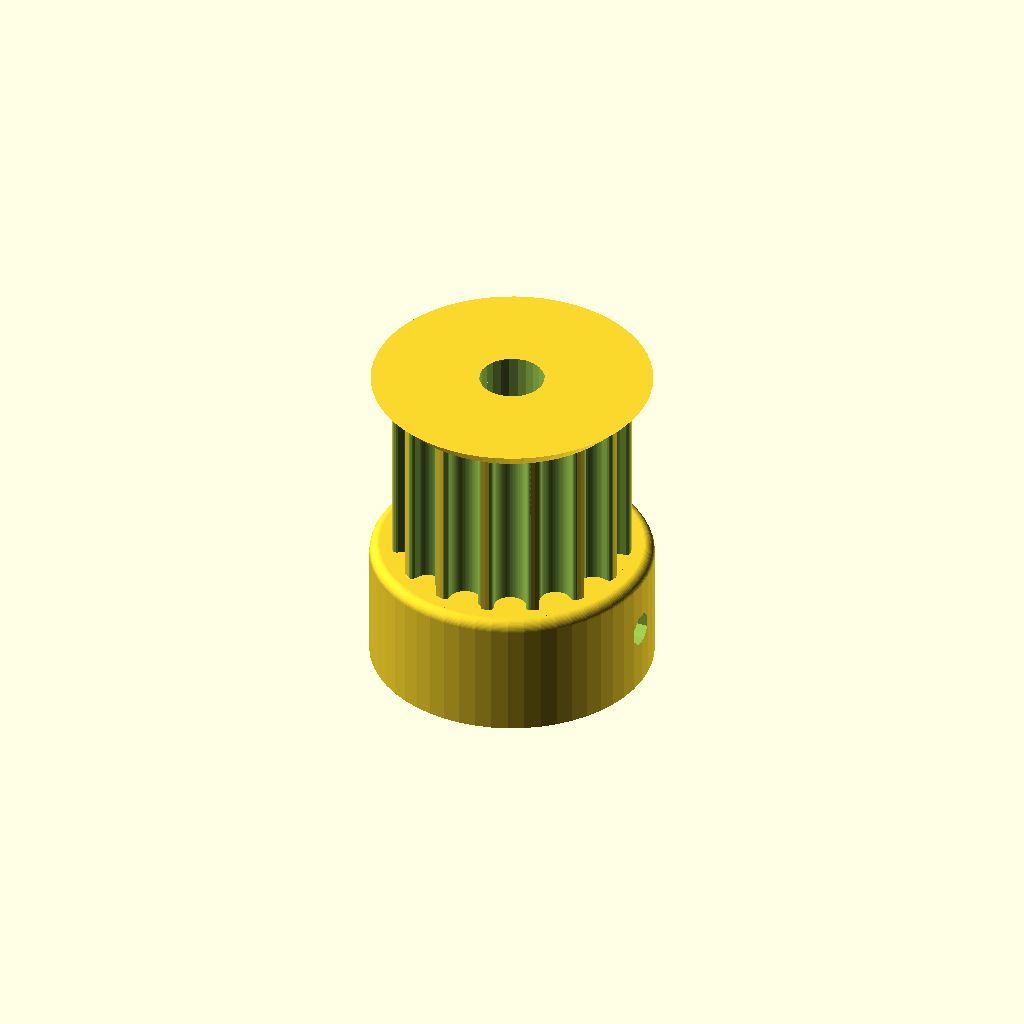
Cell 1: rendered with the file's own defaults.
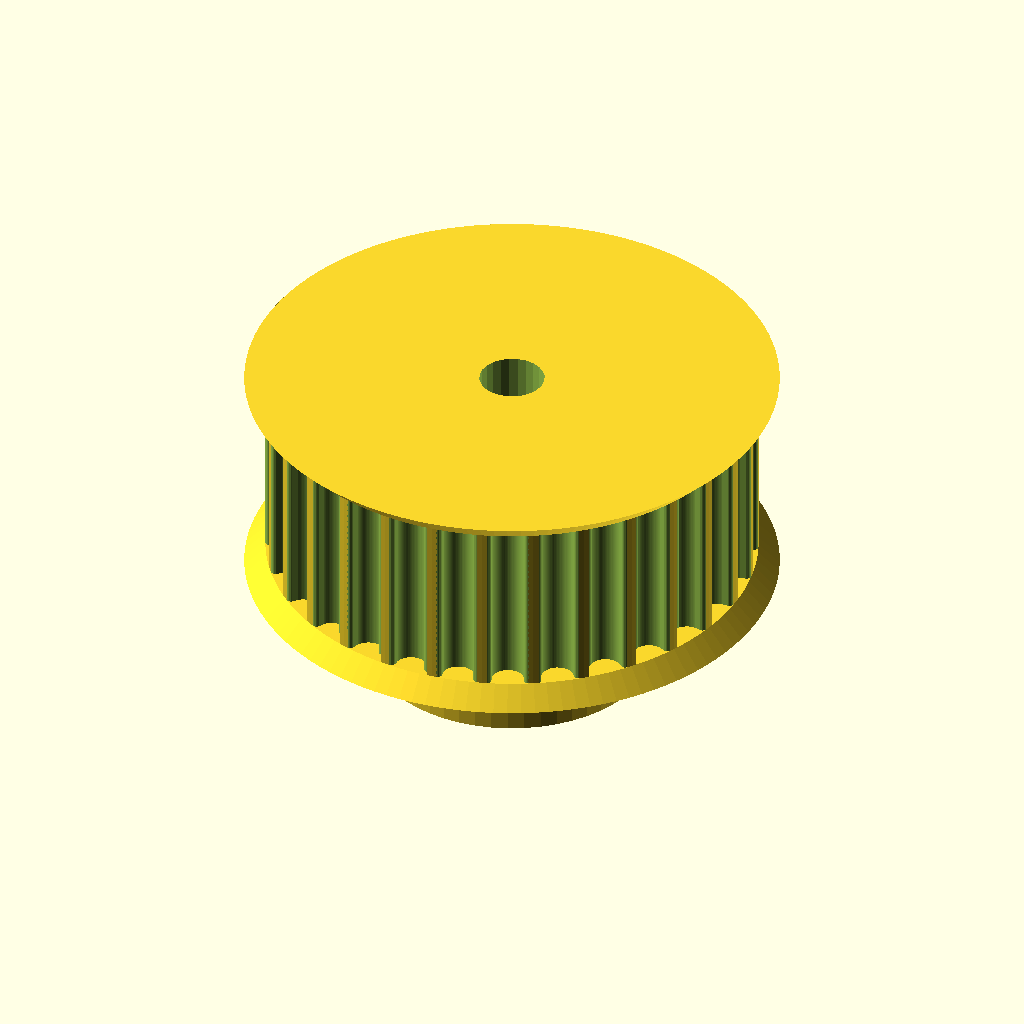
Cell 2: teeth = 30 (everything else at default).
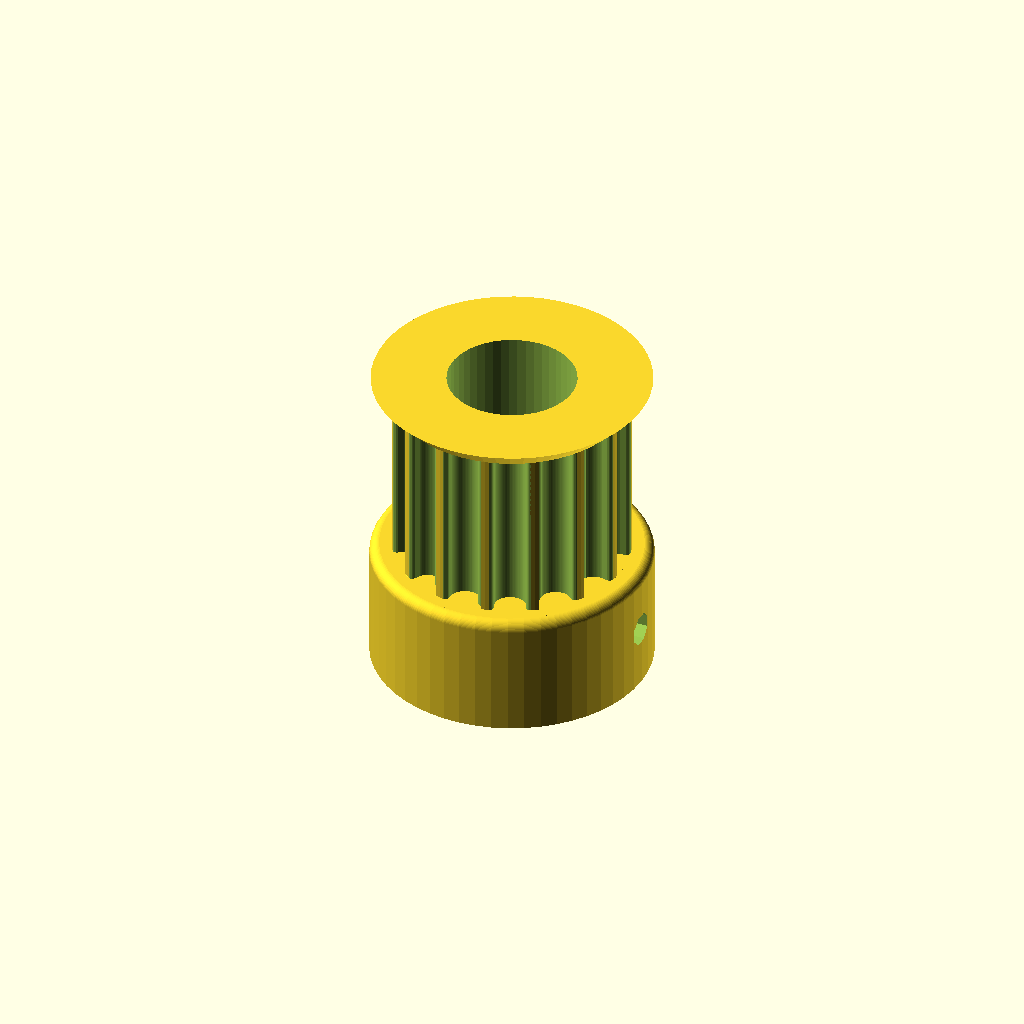
Cell 3 — motor_shaft set to 12.4, the other parameters unchanged.
One fixed orthographic camera (rotation 55°, 0°, 25°; colour scheme Cornfield) for every cell.
OpenSCAD source file stl/Pulley_T-MXL-XL-HTD-GT2_N-tooth.scad:
// Parametric Pulley with multiple belt profiles
// by droftarts January 2012

// Based on pulleys by:
// http://www.thingiverse.com/thing:11256 by me!
// https://github.com/prusajr/PrusaMendel by Josef Prusa
// http://www.thingiverse.com/thing:3104 by GilesBathgate
// http://www.thingiverse.com/thing:2079 by nophead

// dxf tooth data from http://oem.cadregister.com/asp/PPOW_Entry.asp?company=915217&elementID=07807803/METRIC/URETH/WV0025/F
// pulley diameter checked and modelled from data at http://www.sdp-si.com/D265/HTML/D265T016.html

/**
 * @name Pulley
 * @category Printed
 * @using 1 x m3 nut, normal or nyloc
 * @using 1 x m3x10 set screw or 1 x m3x8 grub screw
 */


// tuneable constants

teeth = 15;			// Number of teeth, standard Mendel T5 belt = 8, gives Outside Diameter of 11.88mm
profile = 10;		// 1=MXL 2=40DP 3=XL 4=H 5=T2.5 6=T5 7=T10 8=AT5 9=HTD_3mm 10=HTD_5mm 11=HTD_8mm 12=GT2_2mm 13=GT2_3mm 14=GT2_5mm

motor_shaft = 6.2;	// NEMA17 motor shaft exact diameter = 5
m3_dia = 3.2;		// 3mm hole diameter
m3_nut_hex = 0;		// 1 for hex, 0 for square nut
m3_nut_flats = 5.7;	// normal M3 hex nut exact width = 5.5
m3_nut_depth = 2.7;	// normal M3 hex nut exact depth = 2.4, nyloc = 4

retainer = 1;		// Belt retainer above teeth, 0 = No, 1 = Yes
retainer_ht = 2;	// height of retainer flange over pulley, standard = 1.5
idler = 1;			// Belt retainer below teeth, 0 = No, 1 = Yes
idler_ht = 2;		// height of idler flange over pulley, standard = 1.5

pulley_t_ht = 17;	// length of toothed part of pulley, standard = 12
pulley_b_ht = 12;		// pulley base height, standard = 8. Set to same as idler_ht if you want an idler but no pulley.
pulley_b_dia = 27;	// pulley base diameter, standard = 20
no_of_nuts = 1;		// number of captive nuts required, standard = 1
nut_angle = 90;		// angle between nuts, standard = 90
nut_shaft_distance = 1.2;	// distance between inner face of nut and shaft, can be negative.


//	********************************
//	** Scaling tooth for good fit **
//	********************************
/*	To improve fit of belt to pulley, set the following constant. Decrease or increase by 0.1mm at a time. We are modelling the *BELT* tooth here, not the tooth on the pulley. Increasing the number will *decrease* the pulley tooth size. Increasing the tooth width will also scale proportionately the tooth depth, to maintain the shape of the tooth, and increase how far into the pulley the tooth is indented. Can be negative */

additional_tooth_width = 0.2; //mm

//	If you need more tooth depth than this provides, adjust the following constant. However, this will cause the shape of the tooth to change.

additional_tooth_depth = 0; //mm

// calculated constants

nut_elevation = pulley_b_ht/2;
m3_nut_points = 2*((m3_nut_flats/2)/cos(30)); // This is needed for the nut trap

// The following set the pulley diameter for a given number of teeth

MXL_pulley_dia = tooth_spacing (2.032,0.254);
40DP_pulley_dia = tooth_spacing (2.07264,0.1778);
XL_pulley_dia = tooth_spacing (5.08,0.254);
H_pulley_dia = tooth_spacing (9.525,0.381);
T2_5_pulley_dia = tooth_spaceing_curvefit (0.7467,0.796,1.026);
T5_pulley_dia = tooth_spaceing_curvefit (0.6523,1.591,1.064);
T10_pulley_dia = tooth_spacing (10,0.93);
AT5_pulley_dia = tooth_spaceing_curvefit (0.6523,1.591,1.064);
HTD_3mm_pulley_dia = tooth_spacing (3,0.381);
HTD_5mm_pulley_dia = tooth_spacing (5,0.5715);
HTD_8mm_pulley_dia = tooth_spacing (8,0.6858);
GT2_2mm_pulley_dia = tooth_spacing (2,0.254);
GT2_3mm_pulley_dia = tooth_spacing (3,0.381);
GT2_5mm_pulley_dia = tooth_spacing (5,0.5715);

// The following calls the pulley creation part, and passes the pulley diameter and tooth width to that module

if ( profile == 1 ) { pulley ( "MXL" , MXL_pulley_dia , 0.508 , 1.321 ); }
if ( profile == 2 ) { pulley ( "40 D.P." , 40DP_pulley_dia , 0.457 , 1.226 ); }
if ( profile == 3 ) { pulley ( "XL" , XL_pulley_dia , 1.27, 3.051 ); }
if ( profile == 4 ) { pulley ( "H" , H_pulley_dia ,1.905 , 5.359 ); }
if ( profile == 5 ) { pulley ( "T2.5" , T2_5_pulley_dia , 0.7 , 1.678 ); }
if ( profile == 6 ) { pulley ( "T5" , T5_pulley_dia , 1.19 , 3.264 ); }
if ( profile == 7 ) { pulley ( "T10" , T10_pulley_dia , 2.5 , 6.13 ); }
if ( profile == 8 ) { pulley ( "AT5" , AT5_pulley_dia , 1.19 , 4.268 ); }
if ( profile == 9 ) { pulley ( "HTD 3mm" , HTD_3mm_pulley_dia , 1.289 , 2.27 ); }
if ( profile == 10 ) { pulley ( "HTD 5mm" , HTD_5mm_pulley_dia , 2.199 , 3.781 ); }
if ( profile == 11 ) { pulley ( "HTD 8mm" , HTD_8mm_pulley_dia , 3.607 , 6.603 ); }
if ( profile == 12 ) { pulley ( "GT2 2mm" , GT2_2mm_pulley_dia , 0.764 , 1.494 ); }
if ( profile == 13 ) { pulley ( "GT2 3mm" , GT2_3mm_pulley_dia , 1.169 , 2.31 ); }
if ( profile == 14 ) { pulley ( "GT2 5mm" , GT2_5mm_pulley_dia , 1.969 , 3.952 ); }

// Functions

function tooth_spaceing_curvefit (b,c,d)
	= ((c * pow(teeth,d)) / (b + pow(teeth,d))) * teeth ;

function tooth_spacing(tooth_pitch,pitch_line_offset)
	= (2*((teeth*tooth_pitch)/(3.14159265*2)-pitch_line_offset)) ;

// Main Module

module pulley( belt_type , pulley_OD , tooth_depth , tooth_width )
	{
	echo (str("Belt type = ",belt_type,"; Number of teeth = ",teeth,"; Pulley Outside Diameter = ",pulley_OD,"mm "));
	tooth_distance_from_centre = sqrt( pow(pulley_OD/2,2) - pow((tooth_width+additional_tooth_width)/2,2));
	tooth_width_scale = (tooth_width + additional_tooth_width ) / tooth_width;
	tooth_depth_scale = ((tooth_depth + additional_tooth_depth ) / tooth_depth) ;


//	************************************************************************
//	*** uncomment the following line if pulley is wider than puller base ***
//	************************************************************************

//	translate ([0,0, pulley_b_ht + pulley_t_ht + retainer_ht ]) rotate ([0,180,0])

	difference()
	 {	 
		union()
		{
			//base
	
			if ( pulley_b_ht < 2 ) { echo ("CAN'T DRAW PULLEY BASE, HEIGHT LESS THAN 2!!!"); } else {
				rotate_extrude($fn=pulley_b_dia*2)
				{
						square([pulley_b_dia/2-1,pulley_b_ht]);
						square([pulley_b_dia/2,pulley_b_ht-1]);
						translate([pulley_b_dia/2-1,pulley_b_ht-1]) circle(1);
				}
			}
	
		difference()
			{
			//shaft - diameter is outside diameter of pulley
			
			translate([0,0,pulley_b_ht]) 
			rotate ([0,0,360/(teeth*4)]) 
			cylinder(r=pulley_OD/2,h=pulley_t_ht, $fn=teeth*4);
	
			//teeth - cut out of shaft
		
			for(i=[1:teeth]) 
			rotate([0,0,i*(360/teeth)])
			translate([0,-tooth_distance_from_centre,pulley_b_ht -1]) 
			scale ([ tooth_width_scale , tooth_depth_scale , 1 ]) 
			{
			if ( profile == 1 ) { MXL();}
			if ( profile == 2 ) { 40DP();}
			if ( profile == 3 ) { XL();}
			if ( profile == 4 ) { H();}
			if ( profile == 5 ) { T2_5();}
			if ( profile == 6 ) { T5();}
			if ( profile == 7 ) { T10();}
			if ( profile == 8 ) { AT5();}
			if ( profile == 9 ) { HTD_3mm();}
			if ( profile == 10 ) { HTD_5mm();}
			if ( profile == 11 ) { HTD_8mm();}
			if ( profile == 12 ) { GT2_2mm();}
			if ( profile == 13 ) { GT2_3mm();}
			if ( profile == 14 ) { GT2_5mm();}
			}

			}
			
		//belt retainer / idler
		if ( retainer > 0 ) {translate ([0,0, pulley_b_ht + pulley_t_ht ]) 
		rotate_extrude($fn=teeth*4)  
		polygon([[0,0],[pulley_OD/2,0],[pulley_OD/2 + retainer_ht , retainer_ht],[0 , retainer_ht],[0,0]]);}
		
		if ( idler > 0 ) {translate ([0,0, pulley_b_ht - idler_ht ]) 
		rotate_extrude($fn=teeth*4)  
		polygon([[0,0],[pulley_OD/2 + idler_ht,0],[pulley_OD/2 , idler_ht],[0 , idler_ht],[0,0]]);}
	
		}
	   
		//hole for motor shaft
		translate([0,0,-1])cylinder(r=motor_shaft/2,h=pulley_b_ht + pulley_t_ht + retainer_ht + 2,$fn=motor_shaft*4);
				
		//captive nut and grub screw holes
	
		if ( pulley_b_ht < m3_nut_flats ) { echo ("CAN'T DRAW CAPTIVE NUTS, HEIGHT LESS THAN NUT DIAMETER!!!"); } else {
		if ( (pulley_b_dia - motor_shaft)/2 < m3_nut_depth + 3 ) { echo ("CAN'T DRAW CAPTIVE NUTS, DIAMETER TOO SMALL FOR NUT DEPTH!!!"); } else {
	
			for(j=[1:no_of_nuts]) rotate([0,0,j*nut_angle])
			translate([0,0,nut_elevation])rotate([90,0,0])
	
			union()
			{
				//entrance
				translate([0,-pulley_b_ht/4-0.5,motor_shaft/2+m3_nut_depth/2+nut_shaft_distance]) cube([m3_nut_flats,pulley_b_ht/2+1,m3_nut_depth],center=true);
	
				//nut
				if ( m3_nut_hex > 0 )
					{
						// hex nut
						translate([0,0.25,motor_shaft/2+m3_nut_depth/2+nut_shaft_distance]) rotate([0,0,30]) cylinder(r=m3_nut_points/2,h=m3_nut_depth,center=true,$fn=6);
					} else {
						// square nut
						translate([0,0.25,motor_shaft/2+m3_nut_depth/2+nut_shaft_distance]) cube([m3_nut_flats,m3_nut_flats,m3_nut_depth],center=true);
					}
	
				//grub screw hole
				rotate([0,0,22.5])cylinder(r=m3_dia/2,h=pulley_b_dia/2+1,$fn=8);
			}
		}}
	 }
	   
	}


// Tooth profile modules

module MXL()
	{
	linear_extrude(height=pulley_t_ht+2) polygon([[-0.660421,-0.5],[-0.660421,0],[-0.621898,0.006033],[-0.587714,0.023037],[-0.560056,0.049424],[-0.541182,0.083609],[-0.417357,0.424392],[-0.398413,0.458752],[-0.370649,0.48514],[-0.336324,0.502074],[-0.297744,0.508035],[0.297744,0.508035],[0.336268,0.502074],[0.370452,0.48514],[0.39811,0.458752],[0.416983,0.424392],[0.540808,0.083609],[0.559752,0.049424],[0.587516,0.023037],[0.621841,0.006033],[0.660421,0],[0.660421,-0.5]]);
	}

module 40DP()
	{
	linear_extrude(height=pulley_t_ht+2) polygon([[-0.612775,-0.5],[-0.612775,0],[-0.574719,0.010187],[-0.546453,0.0381],[-0.355953,0.3683],[-0.327604,0.405408],[-0.291086,0.433388],[-0.248548,0.451049],[-0.202142,0.4572],[0.202494,0.4572],[0.248653,0.451049],[0.291042,0.433388],[0.327609,0.405408],[0.356306,0.3683],[0.546806,0.0381],[0.574499,0.010187],[0.612775,0],[0.612775,-0.5]]);
	}

module XL()
	{
	linear_extrude(height=pulley_t_ht+2) polygon([[-1.525411,-1],[-1.525411,0],[-1.41777,0.015495],[-1.320712,0.059664],[-1.239661,0.129034],[-1.180042,0.220133],[-0.793044,1.050219],[-0.733574,1.141021],[-0.652507,1.210425],[-0.555366,1.254759],[-0.447675,1.270353],[0.447675,1.270353],[0.555366,1.254759],[0.652507,1.210425],[0.733574,1.141021],[0.793044,1.050219],[1.180042,0.220133],[1.239711,0.129034],[1.320844,0.059664],[1.417919,0.015495],[1.525411,0],[1.525411,-1]]);
	}

module H()
	{
	linear_extrude(height=pulley_t_ht+2) polygon([[-2.6797,-1],[-2.6797,0],[-2.600907,0.006138],[-2.525342,0.024024],[-2.45412,0.052881],[-2.388351,0.091909],[-2.329145,0.140328],[-2.277614,0.197358],[-2.234875,0.262205],[-2.202032,0.334091],[-1.75224,1.57093],[-1.719538,1.642815],[-1.676883,1.707663],[-1.62542,1.764693],[-1.566256,1.813112],[-1.500512,1.85214],[-1.4293,1.880997],[-1.353742,1.898883],[-1.274949,1.905021],[1.275281,1.905021],[1.354056,1.898883],[1.429576,1.880997],[1.500731,1.85214],[1.566411,1.813112],[1.625508,1.764693],[1.676919,1.707663],[1.719531,1.642815],[1.752233,1.57093],[2.20273,0.334091],[2.235433,0.262205],[2.278045,0.197358],[2.329455,0.140328],[2.388553,0.091909],[2.454233,0.052881],[2.525384,0.024024],[2.600904,0.006138],[2.6797,0],[2.6797,-1]]);
	}

module T2_5()
	{
	linear_extrude(height=pulley_t_ht+2) polygon([[-0.839258,-0.5],[-0.839258,0],[-0.770246,0.021652],[-0.726369,0.079022],[-0.529167,0.620889],[-0.485025,0.67826],[-0.416278,0.699911],[0.416278,0.699911],[0.484849,0.67826],[0.528814,0.620889],[0.726369,0.079022],[0.770114,0.021652],[0.839258,0],[0.839258,-0.5]]);
	}

module T5()
	{
	linear_extrude(height=pulley_t_ht+2) polygon([[-1.632126,-0.5],[-1.632126,0],[-1.568549,0.004939],[-1.507539,0.019367],[-1.450023,0.042686],[-1.396912,0.074224],[-1.349125,0.113379],[-1.307581,0.159508],[-1.273186,0.211991],[-1.246868,0.270192],[-1.009802,0.920362],[-0.983414,0.978433],[-0.949018,1.030788],[-0.907524,1.076798],[-0.859829,1.115847],[-0.80682,1.147314],[-0.749402,1.170562],[-0.688471,1.184956],[-0.624921,1.189895],[0.624971,1.189895],[0.688622,1.184956],[0.749607,1.170562],[0.807043,1.147314],[0.860055,1.115847],[0.907754,1.076798],[0.949269,1.030788],[0.9837,0.978433],[1.010193,0.920362],[1.246907,0.270192],[1.273295,0.211991],[1.307726,0.159508],[1.349276,0.113379],[1.397039,0.074224],[1.450111,0.042686],[1.507589,0.019367],[1.568563,0.004939],[1.632126,0],[1.632126,-0.5]]);
	}

module T10()
	{
	linear_extrude(height=pulley_t_ht+2) polygon([[-3.06511,-1],[-3.06511,0],[-2.971998,0.007239],[-2.882718,0.028344],[-2.79859,0.062396],[-2.720931,0.108479],[-2.651061,0.165675],[-2.590298,0.233065],[-2.539962,0.309732],[-2.501371,0.394759],[-1.879071,2.105025],[-1.840363,2.190052],[-1.789939,2.266719],[-1.729114,2.334109],[-1.659202,2.391304],[-1.581518,2.437387],[-1.497376,2.47144],[-1.408092,2.492545],[-1.314979,2.499784],[1.314979,2.499784],[1.408091,2.492545],[1.497371,2.47144],[1.581499,2.437387],[1.659158,2.391304],[1.729028,2.334109],[1.789791,2.266719],[1.840127,2.190052],[1.878718,2.105025],[2.501018,0.394759],[2.539726,0.309732],[2.59015,0.233065],[2.650975,0.165675],[2.720887,0.108479],[2.798571,0.062396],[2.882713,0.028344],[2.971997,0.007239],[3.06511,0],[3.06511,-1]]);
	}

module AT5()
	{
	linear_extrude(height=pulley_t_ht+2) polygon([[-2.134129,-0.75],[-2.134129,0],[-2.058023,0.005488],[-1.984595,0.021547],[-1.914806,0.047569],[-1.849614,0.082947],[-1.789978,0.127073],[-1.736857,0.179338],[-1.691211,0.239136],[-1.653999,0.305859],[-1.349199,0.959203],[-1.286933,1.054635],[-1.201914,1.127346],[-1.099961,1.173664],[-0.986896,1.18992],[0.986543,1.18992],[1.099614,1.173664],[1.201605,1.127346],[1.286729,1.054635],[1.349199,0.959203],[1.653646,0.305859],[1.690859,0.239136],[1.73651,0.179338],[1.789644,0.127073],[1.849305,0.082947],[1.914539,0.047569],[1.984392,0.021547],[2.057906,0.005488],[2.134129,0],[2.134129,-0.75]]);
	}

module HTD_3mm()
	{
	linear_extrude(height=pulley_t_ht+2) polygon([[-1.135062,-0.5],[-1.135062,0],[-1.048323,0.015484],[-0.974284,0.058517],[-0.919162,0.123974],[-0.889176,0.206728],[-0.81721,0.579614],[-0.800806,0.653232],[-0.778384,0.72416],[-0.750244,0.792137],[-0.716685,0.856903],[-0.678005,0.918199],[-0.634505,0.975764],[-0.586483,1.029338],[-0.534238,1.078662],[-0.47807,1.123476],[-0.418278,1.16352],[-0.355162,1.198533],[-0.289019,1.228257],[-0.22015,1.25243],[-0.148854,1.270793],[-0.07543,1.283087],[-0.000176,1.28905],[0.075081,1.283145],[0.148515,1.270895],[0.219827,1.252561],[0.288716,1.228406],[0.354879,1.19869],[0.418018,1.163675],[0.477831,1.123623],[0.534017,1.078795],[0.586276,1.029452],[0.634307,0.975857],[0.677809,0.91827],[0.716481,0.856953],[0.750022,0.792167],[0.778133,0.724174],[0.800511,0.653236],[0.816857,0.579614],[0.888471,0.206728],[0.919014,0.123974],[0.974328,0.058517],[1.048362,0.015484],[1.135062,0],[1.135062,-0.5]]);
	}

module HTD_5mm()
	{
	linear_extrude(height=pulley_t_ht+2) polygon([[-1.89036,-0.75],[-1.89036,0],[-1.741168,0.02669],[-1.61387,0.100806],[-1.518984,0.21342],[-1.467026,0.3556],[-1.427162,0.960967],[-1.398568,1.089602],[-1.359437,1.213531],[-1.310296,1.332296],[-1.251672,1.445441],[-1.184092,1.552509],[-1.108081,1.653042],[-1.024167,1.746585],[-0.932877,1.832681],[-0.834736,1.910872],[-0.730271,1.980701],[-0.62001,2.041713],[-0.504478,2.09345],[-0.384202,2.135455],[-0.259708,2.167271],[-0.131524,2.188443],[-0.000176,2.198511],[0.131296,2.188504],[0.259588,2.167387],[0.384174,2.135616],[0.504527,2.093648],[0.620123,2.04194],[0.730433,1.980949],[0.834934,1.911132],[0.933097,1.832945],[1.024398,1.746846],[1.108311,1.653291],[1.184308,1.552736],[1.251865,1.445639],[1.310455,1.332457],[1.359552,1.213647],[1.39863,1.089664],[1.427162,0.960967],[1.467026,0.3556],[1.518984,0.21342],[1.61387,0.100806],[1.741168,0.02669],[1.89036,0],[1.89036,-0.75]]);
	}

module HTD_8mm()
	{
	linear_extrude(height=pulley_t_ht+2) polygon([[-3.301471,-1],[-3.301471,0],[-3.16611,0.012093],[-3.038062,0.047068],[-2.919646,0.10297],[-2.813182,0.177844],[-2.720989,0.269734],[-2.645387,0.376684],[-2.588694,0.496739],[-2.553229,0.627944],[-2.460801,1.470025],[-2.411413,1.691917],[-2.343887,1.905691],[-2.259126,2.110563],[-2.158035,2.30575],[-2.041518,2.490467],[-1.910478,2.66393],[-1.76582,2.825356],[-1.608446,2.973961],[-1.439261,3.10896],[-1.259169,3.22957],[-1.069074,3.335006],[-0.869878,3.424485],[-0.662487,3.497224],[-0.447804,3.552437],[-0.226732,3.589341],[-0.000176,3.607153],[0.226511,3.589461],[0.447712,3.552654],[0.66252,3.497516],[0.870027,3.424833],[1.069329,3.33539],[1.259517,3.229973],[1.439687,3.109367],[1.608931,2.974358],[1.766344,2.825731],[1.911018,2.664271],[2.042047,2.490765],[2.158526,2.305998],[2.259547,2.110755],[2.344204,1.905821],[2.411591,1.691983],[2.460801,1.470025],[2.553229,0.627944],[2.588592,0.496739],[2.645238,0.376684],[2.720834,0.269734],[2.81305,0.177844],[2.919553,0.10297],[3.038012,0.047068],[3.166095,0.012093],[3.301471,0],[3.301471,-1]]);
	}

module GT2_2mm()
	{
	linear_extrude(height=pulley_t_ht+2) polygon([[0.747183,-0.5],[0.747183,0],[0.647876,0.037218],[0.598311,0.130528],[0.578556,0.238423],[0.547158,0.343077],[0.504649,0.443762],[0.451556,0.53975],[0.358229,0.636924],[0.2484,0.707276],[0.127259,0.750044],[0,0.76447],[-0.127259,0.750044],[-0.2484,0.707276],[-0.358229,0.636924],[-0.451556,0.53975],[-0.504797,0.443762],[-0.547291,0.343077],[-0.578605,0.238423],[-0.598311,0.130528],[-0.648009,0.037218],[-0.747183,0],[-0.747183,-0.5]]);
	}

module GT2_3mm()
	{
	linear_extrude(height=pulley_t_ht+2) polygon([[-1.155171,-0.5],[-1.155171,0],[-1.065317,0.016448],[-0.989057,0.062001],[-0.93297,0.130969],[-0.90364,0.217664],[-0.863705,0.408181],[-0.800056,0.591388],[-0.713587,0.765004],[-0.60519,0.926747],[-0.469751,1.032548],[-0.320719,1.108119],[-0.162625,1.153462],[0,1.168577],[0.162625,1.153462],[0.320719,1.108119],[0.469751,1.032548],[0.60519,0.926747],[0.713587,0.765004],[0.800056,0.591388],[0.863705,0.408181],[0.90364,0.217664],[0.932921,0.130969],[0.988924,0.062001],[1.065168,0.016448],[1.155171,0],[1.155171,-0.5]]);
	}

module GT2_5mm()
	{
	linear_extrude(height=pulley_t_ht+2) polygon([[-1.975908,-0.75],[-1.975908,0],[-1.797959,0.03212],[-1.646634,0.121224],[-1.534534,0.256431],[-1.474258,0.426861],[-1.446911,0.570808],[-1.411774,0.712722],[-1.368964,0.852287],[-1.318597,0.989189],[-1.260788,1.123115],[-1.195654,1.25375],[-1.12331,1.380781],[-1.043869,1.503892],[-0.935264,1.612278],[-0.817959,1.706414],[-0.693181,1.786237],[-0.562151,1.851687],[-0.426095,1.9027],[-0.286235,1.939214],[-0.143795,1.961168],[0,1.9685],[0.143796,1.961168],[0.286235,1.939214],[0.426095,1.9027],[0.562151,1.851687],[0.693181,1.786237],[0.817959,1.706414],[0.935263,1.612278],[1.043869,1.503892],[1.123207,1.380781],[1.195509,1.25375],[1.26065,1.123115],[1.318507,0.989189],[1.368956,0.852287],[1.411872,0.712722],[1.447132,0.570808],[1.474611,0.426861],[1.534583,0.256431],[1.646678,0.121223],[1.798064,0.03212],[1.975908,0],[1.975908,-0.75]]);
	}
Customizer parameters (derived from the source; name, type, default, range or options):
teeth: number, default 15
profile: number, default 10
motor_shaft: number, default 6.2
m3_dia: number, default 3.2
m3_nut_hex: number, default 0
m3_nut_flats: number, default 5.7
m3_nut_depth: number, default 2.7
retainer: number, default 1
retainer_ht: number, default 2
idler: number, default 1
idler_ht: number, default 2
pulley_t_ht: number, default 17
pulley_b_ht: number, default 12
pulley_b_dia: number, default 27
no_of_nuts: number, default 1
nut_angle: number, default 90
nut_shaft_distance: number, default 1.2
additional_tooth_width: number, default 0.2
additional_tooth_depth: number, default 0
